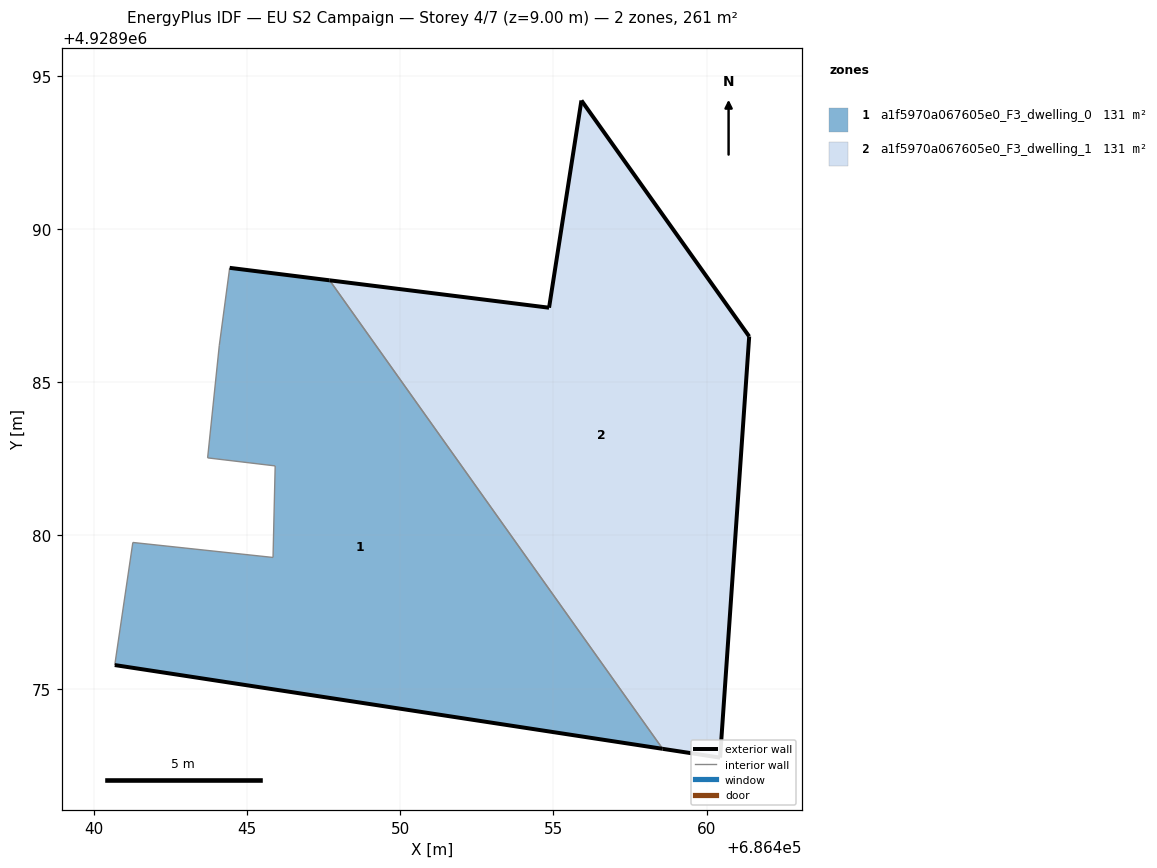
=== STOREY PLAN SPEC (per zone: floor XY polygon, exterior-wall plan segments, windows/doors) ===
zone 1: a1f5970a067605e0_F3_dwelling_0  (130.7 m²)
  floor: (686458.56, 4928973.04) (686447.70, 4928988.32) (686444.44, 4928988.73) (686444.10, 4928986.19) (686443.72, 4928982.53) (686445.92, 4928982.27) (686445.85, 4928979.28) (686441.28, 4928979.77) (686440.69, 4928975.77)
  exterior wall: (686444.44, 4928988.73) – (686447.70, 4928988.32)  [3.3 m]
  exterior wall: (686458.56, 4928973.04) – (686440.69, 4928975.77)  [18.1 m]
  interior walls: 7
zone 2: a1f5970a067605e0_F3_dwelling_1  (130.7 m²)
  floor: (686460.44, 4928972.75) (686461.39, 4928986.49) (686455.91, 4928994.19) (686454.86, 4928987.43) (686447.70, 4928988.32) (686458.56, 4928973.04)
  exterior wall: (686460.44, 4928972.75) – (686458.56, 4928973.04)  [1.9 m]
  exterior wall: (686447.70, 4928988.32) – (686454.86, 4928987.43)  [7.2 m]
  exterior wall: (686454.86, 4928987.43) – (686455.91, 4928994.19)  [6.8 m]
  exterior wall: (686455.91, 4928994.19) – (686461.39, 4928986.49)  [9.4 m]
  exterior wall: (686461.39, 4928986.49) – (686460.44, 4928972.75)  [13.8 m]
  interior walls: 1

=== DERIVED (storey summary) ===
Building: EU S2 Campaign
Storey: 4 of 7  (floor level z = 9.00 m)
Storey gross floor area: 261.4 m²
Zones on this storey: 2
  - a1f5970a067605e0_F3_dwelling_0: floor 130.7 m²; exterior wall 21.4 m (64.1 m²); WWR 0.0%
  - a1f5970a067605e0_F3_dwelling_1: floor 130.7 m²; exterior wall 39.2 m (117.5 m²); WWR 0.0%
Zone adjacency (shared interzone walls):
  - a1f5970a067605e0_F3_dwelling_0 ↔ a1f5970a067605e0_F3_dwelling_1